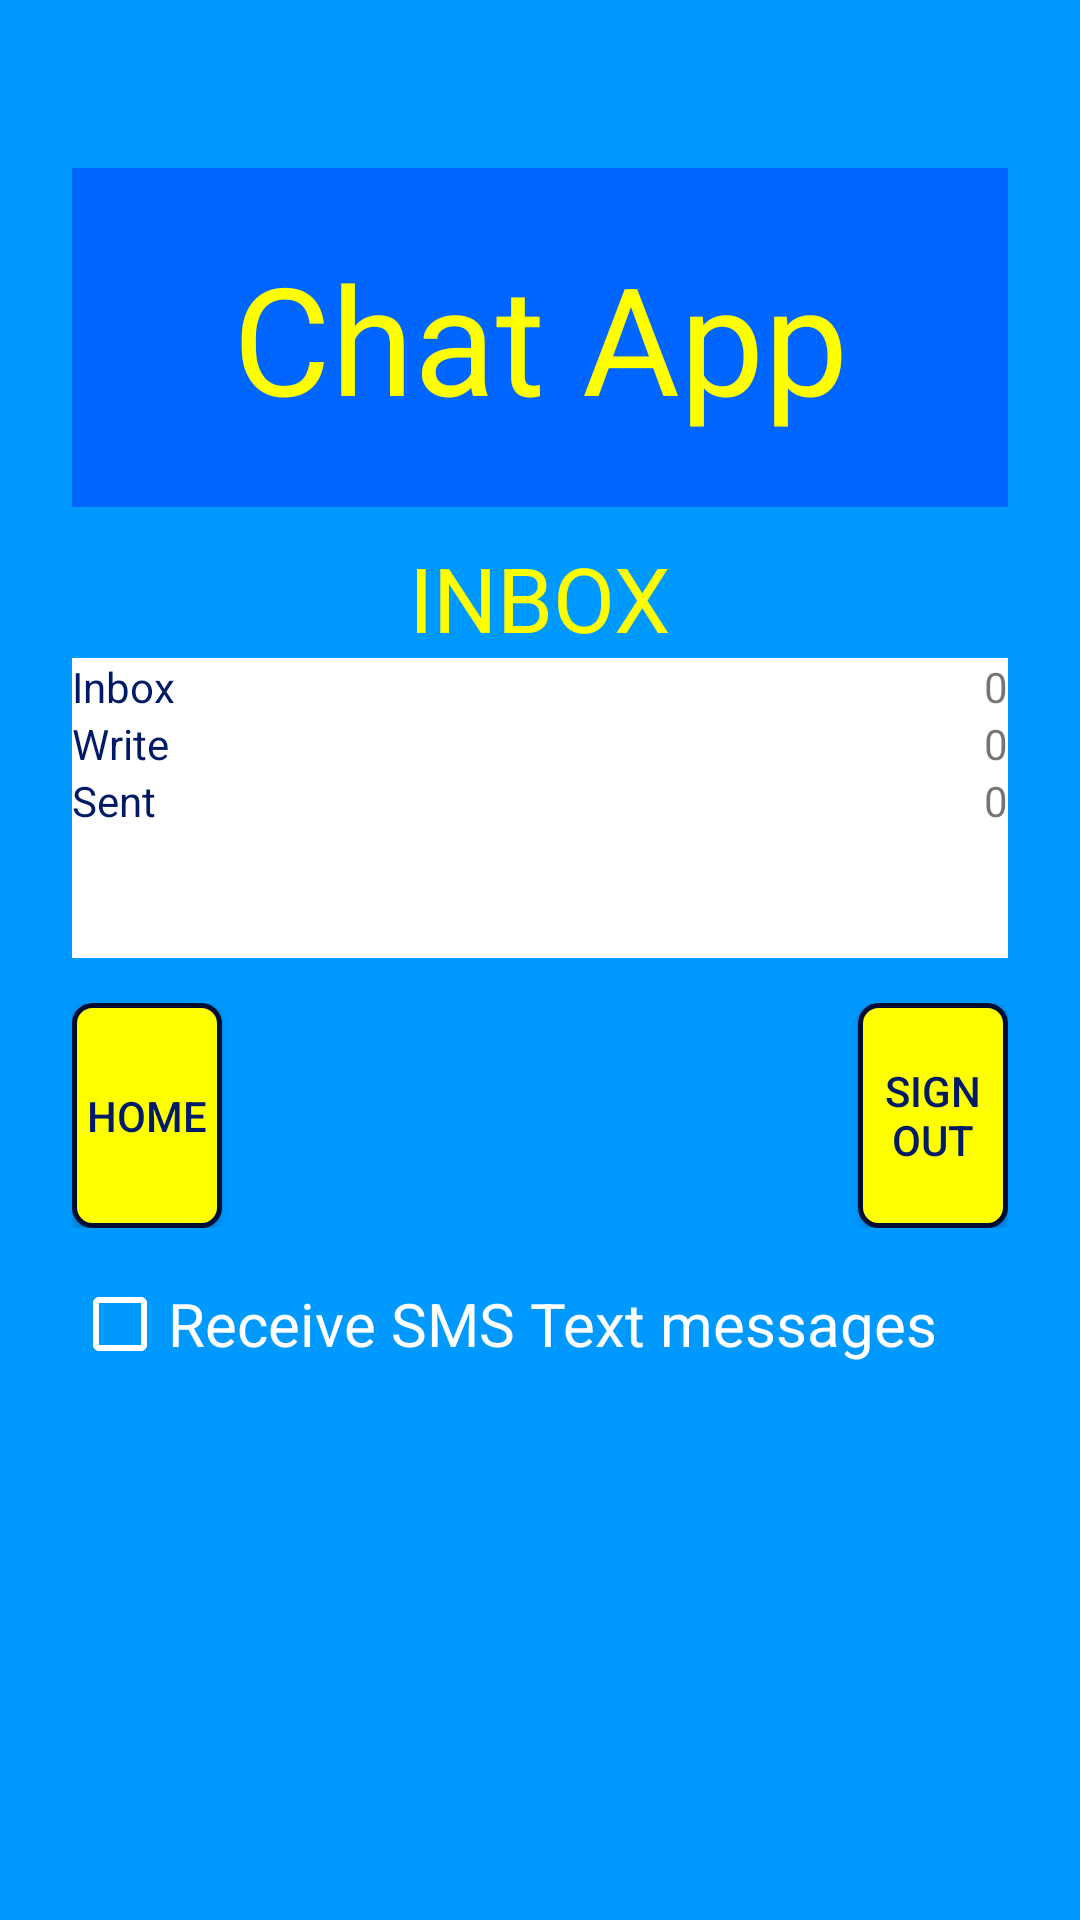

Here is an Android app screen rendered from its layout file. Give the layout XML and the strings, colors and styles it references.
<!-- AndroidManifest.xml: application theme AppTheme -->
<!-- res/layout/activity_profile.xml -->
<?xml version="1.0" encoding="utf-8"?>

<android.support.constraint.ConstraintLayout xmlns:android="http://schemas.android.com/apk/res/android"
    android:id="@+id/profile_activity_root"
    android:layout_width="fill_parent"
    android:layout_height="fill_parent"
    android:fitsSystemWindows="true"
    android:background="@color/colorBackgroundPrimary">

    <LinearLayout
        android:id="@+id/profile_activity_linearlayout"
        android:orientation="vertical"
        android:layout_width="match_parent"
        android:layout_height="wrap_content"
        android:paddingTop="56dp"
        android:paddingLeft="24dp"
        android:paddingRight="24dp">

        <include layout="@layout/chatapp_header" />

        <TextView
            android:layout_marginTop="10dp"
            android:textSize="30dp"
            android:layout_width="wrap_content"
            android:layout_height="wrap_content"
            android:textColor="@color/colorBackgroundButtonPrimary"
            android:text="INBOX"
            android:layout_gravity="center" />

        <RelativeLayout
            android:id="@+id/inbox_relative_layout"
            android:layout_width="match_parent"
            android:layout_height="100dp"
            android:background="@color/colorBackgroundInbox">

            <TextView
                android:id="@+id/inbox_link"
                android:layout_width="match_parent"
                android:layout_height="wrap_content"
                android:onClick="goInbox"
                android:text="Inbox"
                android:textColor="@color/colorInboxLink" />

            <TextView
                android:id="@+id/write_link"
                android:onClick="goHome"
                android:layout_below="@+id/inbox_link"
                android:layout_width="match_parent"
                android:layout_height="wrap_content"
                android:text="Write"
                android:textColor="@color/colorInboxLink" />

            <TextView
                android:id="@+id/sent_link"
                android:layout_below="@id/write_link"
                android:layout_width="match_parent"
                android:layout_height="wrap_content"
                android:onClick="goSent"
                android:text="Sent"
                android:textColor="@color/colorInboxLink" />

            <TextView
                android:id="@+id/num_inbox"
                android:layout_width="wrap_content"
                android:layout_height="wrap_content"
                android:text="0"
                android:layout_alignParentRight="true" />

            <TextView
                android:id="@+id/num_write"
                android:layout_width="wrap_content"
                android:layout_height="wrap_content"
                android:text="0"
                android:layout_alignParentRight="true"
                android:layout_below="@+id/num_inbox" />

            <TextView
                android:id="@+id/num_sent"
                android:layout_width="wrap_content"
                android:layout_height="wrap_content"
                android:text="0"
                android:layout_alignParentRight="true"
                android:layout_below="@+id/num_write" />

        </RelativeLayout>

        <RelativeLayout
            android:layout_width="match_parent"
            android:layout_height="wrap_content"
            android:layout_marginTop="15dp">

            <Button
                android:id="@+id/home_btn"
                android:layout_width="50dp"
                android:layout_height="75dp"
                android:text="Home"
                android:onClick="goHome"
                android:background="@drawable/button_border_v1"
                android:textColor="@color/colorForegroundButtonPrimary"
                android:layout_alignParentLeft="true"/>

            <Button
                android:id="@+id/signout_btn"
                android:layout_width="50dp"
                android:layout_height="75dp"
                android:text="Sign out"
                android:onClick="signout"
                android:background="@drawable/button_border_v1"
                android:textColor="@color/colorForegroundButtonPrimary"
                android:layout_alignParentRight="true"/>

        </RelativeLayout>

        <CheckBox
            android:layout_marginTop="16dp"
            android:id="@+id/check_sms"
            android:layout_width="match_parent"
            android:layout_height="wrap_content"
            android:buttonTint="@android:color/white"
            android:textSize="20dp"
            android:text="Receive SMS Text messages"
            android:textColor="#ffffff"
            android:onClick="enableSms" />

    </LinearLayout>
</android.support.constraint.ConstraintLayout>
    


    
    
    
    
    
    

    
    
    
        
        
        
        
        

        
            
            
            
            

        
            
            
            
            
            
            
            

    

    
        
        
        
        

        
            
            
            
            


        

    

    
        
        
        
        
        
        


<!-- res/layout/chatapp_header.xml (included above) -->
<?xml version="1.0" encoding="utf-8"?>

<LinearLayout xmlns:android="http://schemas.android.com/apk/res/android"
    android:layout_width="match_parent"
    android:layout_height="113dp"
    android:background="@color/colorBackgroundTitlePrimary"
    android:layout_gravity="center_vertical">

    <TextView
        android:layout_width="match_parent"
        android:layout_height="wrap_content"
        android:text="Chat App"
        android:textSize="50dp"
        android:textColor="@color/colorBackgroundButtonPrimary"
        android:layout_gravity="center"
        android:textAlignment="center" />

</LinearLayout>
<!-- resources referenced by this layout -->
<resources>
  <color name="colorBackgroundButtonPrimary">#ffff00</color>
  <color name="colorBackgroundInbox">#ffffff</color>
  <color name="colorBackgroundPrimary">#0099ff</color>
  <color name="colorBackgroundTitlePrimary">#0066ff</color>
  <color name="colorForegroundButtonPrimary">#001a66</color>
  <color name="colorInboxLink">#001a66</color>
  <!-- drawable button_border_v1 (drawable) -->
  <?xml version="1.0" encoding="utf-8"?>
  
  <shape xmlns:android="http://schemas.android.com/apk/res/android"
      android:shape="rectangle">
      <gradient android:startColor="@color/colorBackgroundButtonPrimary"
          android:endColor="@color/colorBackgroundButtonPrimary"
          android:angle="270" />
      <corners android:radius="6dp" />
      <stroke android:width="5px" android:color="#000d33" />
  
  </shape>
  <style name="AppTheme" parent="Theme.AppCompat.Light.NoActionBar">
          
          <item name="colorPrimary">@color/colorPrimary</item>
          <item name="colorPrimaryDark">@color/colorPrimaryDark</item>
          <item name="colorAccent">@color/colorAccent</item>
          <item name="android:windowDrawsSystemBarBackgrounds">true</item>
      </style>
  <color name="colorPrimary">#3F51B5</color>
  <color name="colorPrimaryDark">#303F9F</color>
  <color name="colorAccent">#ff4081</color>
</resources>
